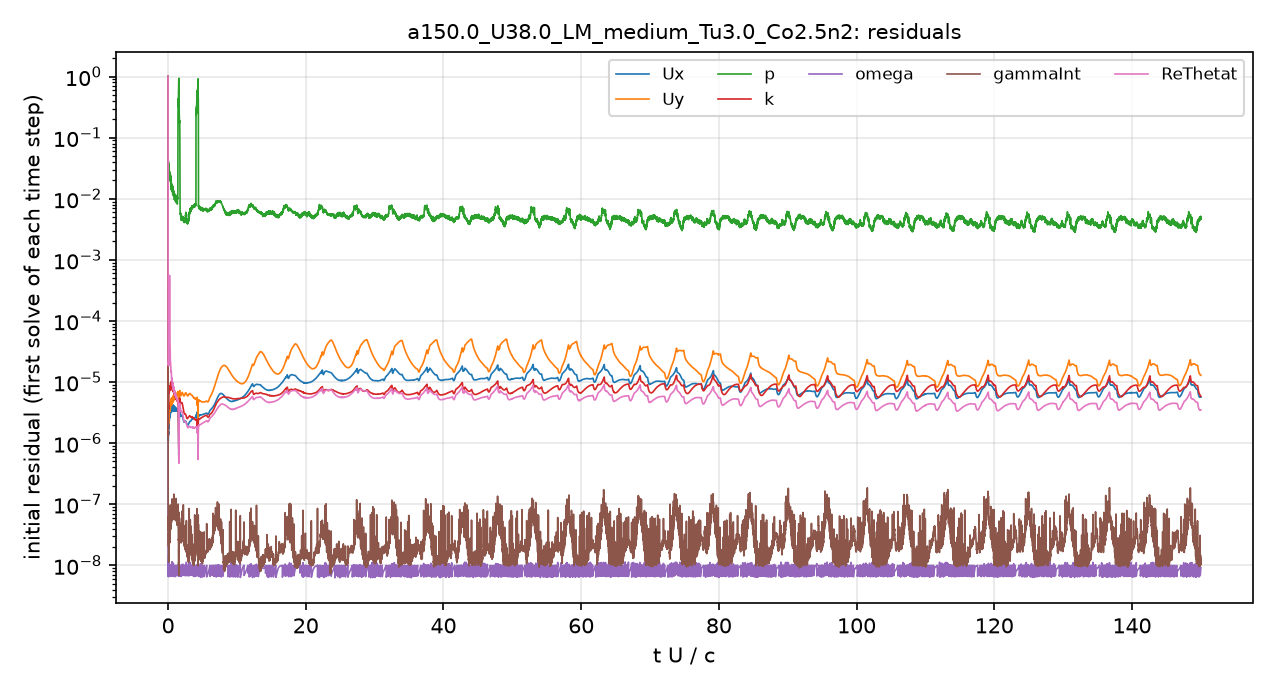

Data behind this chart, as committed beside it:
# first initial residual per time step; …
t_s, Ux_initial, Uy_initial, p_initial, k_initial, omega_initial, gammaInt_initial, ReThetat_initial
1.5157901e-08, 1, 1, 1, 1, 1.0978957e-06, 1, 1
3.5880424e-06, 1.6812799e-06, 3.7352227e-06, 0.03904, 1.1433063e-05, 1.2171789e-08, 3.3832024e-07, 5.238359e-05
1.0228507e-05, 1.3742294e-06, 2.7814548e-06, 0.04211, 5.9653276e-06, 8.8984252e-09, 1.862892e-07, 3.0515236e-05
1.7066215e-05, 1.2944864e-06, 2.4653261e-06, 0.02618, 3.1983167e-06, 1.1067164e-08, 1.2018302e-07, 2.4923916e-05
2.4975977e-05, 1.1081193e-06, 2.0337877e-06, 0.0264, 2.0755157e-06, 1.153525e-08, 7.960079e-08, 2.1777391e-05
3.3649267e-05, 1.0636456e-06, 1.892102e-06, 0.02282, 1.434453e-06, 8.0466871e-09, 5.30321e-08, 2.0582055e-05
4.3241329e-05, 1.1341842e-06, 1.9617742e-06, 0.02114, 1.308231e-06, 9.9482977e-09, 4.2430291e-08, 1.9797731e-05
5.3115521e-05, 1.3249152e-06, 2.228504e-06, 0.0264, 1.5561604e-06, 1.1590123e-08, 5.3112297e-08, 1.9272246e-05
6.3635002e-05, 1.5472329e-06, 2.5321942e-06, 0.04097, 2.4082836e-06, 9.4522107e-09, 4.3672722e-08, 2.056415e-05
7.5199008e-05, 1.4629021e-06, 2.3336927e-06, 0.03157, 3.1415374e-06, 9.7801799e-09, 2.6035416e-08, 1.9595422e-05
8.6100465e-05, 1.4093652e-06, 2.1335294e-06, 0.0312, 3.9056614e-06, 8.9606569e-09, 2.2463889e-08, 1.8767686e-05
9.7606182e-05, 1.8918384e-06, 2.7631812e-06, 0.02582, 4.2577575e-06, 6.6879402e-09, 2.3628651e-08, 2.0430859e-05
0.0001095, 1.9402982e-06, 2.8376193e-06, 0.02273, 3.7092384e-06, 9.2929134e-09, 1.5211287e-08, 1.8525946e-05
0.0001215, 2.2001673e-06, 3.3408219e-06, 0.0258, 5.1061001e-06, 6.9765684e-09, 1.5268938e-08, 2.3397495e-05
0.0001349, 1.8466435e-06, 2.8583962e-06, 0.02771, 5.2843405e-06, 9.9952986e-09, 1.182721e-08, 2.3510375e-05
0.0001477, 1.7470816e-06, 2.6348066e-06, 0.03011, 5.7834784e-06, 8.7783976e-09, 1.3120824e-08, 2.4429464e-05
0.0001618, 2.1709241e-06, 3.1760458e-06, 0.02834, 6.8522335e-06, 8.5098134e-09, 1.8626429e-08, 2.909273e-05
0.0001773, 2.5947271e-06, 3.6042182e-06, 0.02512, 6.5759143e-06, 8.8700279e-09, 2.2487998e-08, 3.2788751e-05
0.0001934, 3.000493e-06, 4.0631858e-06, 0.02862, 7.6463758e-06, 9.7037012e-09, 2.6881616e-08, 4.4219169e-05
0.0002101, 2.3968498e-06, 3.2641361e-06, 0.02641, 6.9326996e-06, 8.796589e-09, 2.1559846e-08, 4.8687325e-05
0.0002262, 2.2928683e-06, 3.1090286e-06, 0.02753, 7.1327131e-06, 7.2193951e-09, 2.9092276e-08, 6.0994371e-05
0.0002433, 2.8913593e-06, 3.8582972e-06, 0.02714, 8.1416252e-06, 9.8439032e-09, 2.861795e-08, 9.8558304e-05
0.0002628, 3.236404e-06, 4.1930387e-06, 0.02384, 8.0212015e-06, 8.8248969e-09, 2.5002775e-08, 0.0002204
0.0002836, 3.0611292e-06, 3.8948165e-06, 0.02939, 7.9588511e-06, 8.4895097e-09, 2.0910704e-08, 0.0002622
0.0003024, 2.5898026e-06, 3.2825046e-06, 0.02109, 7.224341e-06, 9.2347656e-09, 2.2870121e-08, 9.5753079e-05
0.0003212, 2.7677654e-06, 3.5183888e-06, 0.02168, 7.695509e-06, 7.700692e-09, 2.9659125e-08, 6.4861335e-05
0.0003427, 3.446364e-06, 4.396518e-06, 0.02503, 8.6029158e-06, 6.5117414e-09, 5.5646325e-08, 5.1528816e-05
0.0003663, 3.7222113e-06, 4.6750392e-06, 0.02318, 8.5756042e-06, 9.3011777e-09, 5.3481858e-08, 3.995031e-05
0.0003896, 3.1545617e-06, 3.9400002e-06, 0.02254, 7.5915412e-06, 7.8375223e-09, 4.5220639e-08, 2.8569283e-05
0.0004113, 2.9627358e-06, 3.6916096e-06, 0.0209, 7.4892647e-06, 9.3939097e-09, 4.5738736e-08, 2.3519913e-05
0.000435, 3.3161507e-06, 4.1304686e-06, 0.02388, 8.3915956e-06, 7.680135e-09, 3.6241101e-08, 2.2284141e-05
0.0004616, 3.9948338e-06, 4.9791625e-06, 0.02086, 9.6662453e-06, 6.9671005e-09, 5.4326657e-08, 2.1896511e-05
0.0004898, 3.6107306e-06, 4.5177065e-06, 0.01949, 9.0101486e-06, 9.0160478e-09, 5.2798726e-08, 1.8176128e-05
0.0005161, 3.2401894e-06, 4.0918091e-06, 0.019, 8.1977196e-06, 9.2615146e-09, 5.2853037e-08, 1.5236793e-05
0.0005431, 3.3705733e-06, 4.2735616e-06, 0.01795, 8.4662291e-06, 9.9771997e-09, 5.8248614e-08, 1.4572414e-05
0.0005726, 3.8933633e-06, 4.9391849e-06, 0.01559, 9.4402415e-06, 8.4528322e-09, 5.1311029e-08, 1.4901378e-05
0.000606, 4.1555704e-06, 5.2487446e-06, 0.01654, 9.9512938e-06, 7.2767122e-09, 5.0478583e-08, 1.4291143e-05
0.0006382, 3.3761273e-06, 4.3104801e-06, 0.01716, 8.2430522e-06, 7.8230749e-09, 5.574784e-08, 1.125036e-05
0.000667, 3.2875699e-06, 4.2696934e-06, 0.01503, 8.0283092e-06, 8.3250743e-09, 5.5729417e-08, 1.0550609e-05
0.0006986, 3.7367519e-06, 4.9036802e-06, 0.01664, 8.6790474e-06, 9.2135604e-09, 6.9656948e-08, 1.1154186e-05
0.000735, 4.2226564e-06, 5.5692458e-06, 0.01502, 9.2769493e-06, 9.9482735e-09, 7.4137347e-08, 1.1527446e-05
0.0007722, 3.5664711e-06, 4.7639507e-06, 0.01677, 7.9030883e-06, 7.4775101e-09, 8.5694577e-08, 9.510345e-06
0.000805, 3.345114e-06, 4.5373216e-06, 0.01314, 7.3199651e-06, 8.064689e-09, 5.6542844e-08, 8.6580578e-06
0.0008398, 3.7329776e-06, 5.1210334e-06, 0.01441, 7.8500112e-06, 9.1444574e-09, 6.2454051e-08, 9.2138872e-06
0.000881, 4.2347996e-06, 5.8673656e-06, 0.01301, 8.494725e-06, 9.7672139e-09, 9.8724165e-08, 9.7816288e-06
0.0009219, 3.6655433e-06, 5.1770354e-06, 0.01282, 7.4476183e-06, 9.8009422e-09, 8.5013205e-08, 8.2580159e-06
0.0009583, 3.3418315e-06, 4.8279702e-06, 0.01355, 6.8589132e-06, 9.9426959e-09, 6.4826802e-08, 7.4253779e-06
0.0009965, 3.6814468e-06, 5.3756444e-06, 0.01196, 7.4264745e-06, 7.8499731e-09, 6.3519214e-08, 7.9002083e-06
0.001041, 4.1223884e-06, 6.0398611e-06, 0.01275, 7.8264315e-06, 9.8927359e-09, 1.0707047e-07, 8.3785219e-06
0.001085, 3.6214117e-06, 5.3823423e-06, 0.0127, 6.800397e-06, 7.3328864e-09, 8.7551185e-08, 7.1992991e-06
0.001125, 3.3552439e-06, 5.1155683e-06, 0.01183, 6.2642121e-06, 7.8217215e-09, 6.5664877e-08, 6.5698466e-06
0.001168, 3.6879447e-06, 5.7397448e-06, 0.01071, 6.6630939e-06, 8.9231496e-09, 5.9647918e-08, 7.0021824e-06
0.001215, 3.9363084e-06, 6.196286e-06, 0.01147, 6.8068581e-06, 9.6098549e-09, 1.0691006e-07, 7.2092495e-06
0.001261, 3.4711292e-06, 5.5513043e-06, 0.01123, 5.929868e-06, 9.8674183e-09, 7.4859184e-08, 6.2479329e-06
0.001305, 3.3925628e-06, 5.5405098e-06, 0.01044, 5.7114101e-06, 7.0571902e-09, 5.6450773e-08, 6.0069048e-06
0.001352, 3.7197184e-06, 6.1669537e-06, 0.009288, 6.0263458e-06, 8.8248065e-09, 6.7733106e-08, 6.3643348e-06
0.001402, 3.6967382e-06, 6.1960022e-06, 0.009724, 5.7940518e-06, 9.5862756e-09, 8.3999908e-08, 6.155292e-06
0.00145, 3.3623652e-06, 5.7456194e-06, 0.01137, 5.2317215e-06, 9.3320027e-09, 7.8471353e-08, 5.5358648e-06
0.001498, 3.4492473e-06, 6.0143351e-06, 0.009252, 5.2882055e-06, 6.9221314e-09, 5.7368439e-08, 5.5734897e-06
... 4,941 more rows
